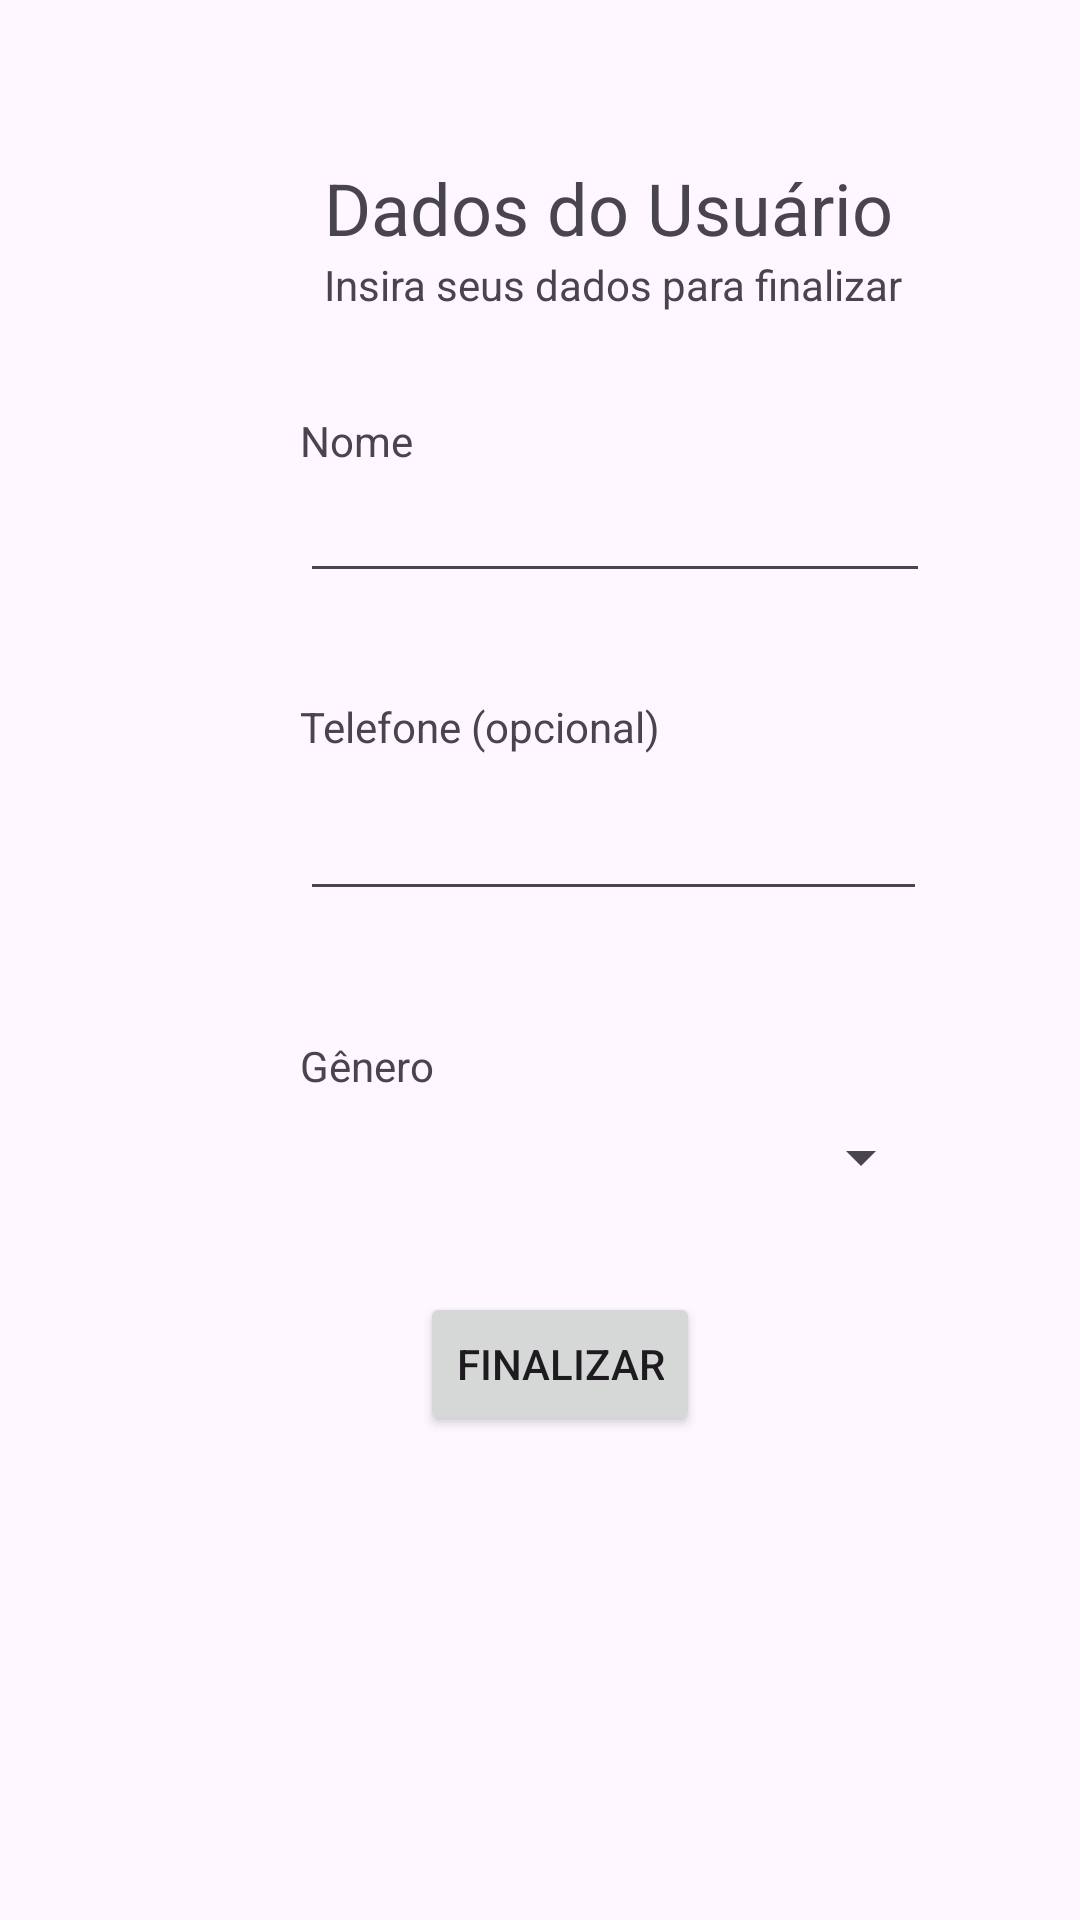

This screen was rendered from an Android layout file. Write that file and the resources it references.
<!-- AndroidManifest.xml: application theme Theme.PesquisaEleitoral -->
<!-- res/layout/activity_cadastro_entrevistado.xml -->
<?xml version="1.0" encoding="utf-8"?>
<androidx.constraintlayout.widget.ConstraintLayout xmlns:android="http://schemas.android.com/apk/res/android"
    xmlns:app="http://schemas.android.com/apk/res-auto"
    xmlns:tools="http://schemas.android.com/tools"
    android:id="@+id/main"
    android:layout_width="match_parent"
    android:layout_height="match_parent"
    tools:context=".CadastroEntrevistado">

    <Button
        android:id="@+id/btConfirmar"
        android:layout_width="wrap_content"
        android:layout_height="wrap_content"
        android:layout_marginStart="140dp"
        android:layout_marginTop="24dp"
        android:text="Finalizar"
        app:layout_constraintStart_toStartOf="parent"
        app:layout_constraintTop_toBottomOf="@+id/spinnerGenero" />

    <TextView
        android:id="@+id/textView13"
        android:layout_width="wrap_content"
        android:layout_height="wrap_content"
        android:layout_marginStart="108dp"
        android:text="Insira seus dados para finalizar"
        android:textSize="14sp"
        app:layout_constraintStart_toStartOf="parent"
        app:layout_constraintTop_toBottomOf="@+id/textView11" />

    <TextView
        android:id="@+id/textView22"
        android:layout_width="wrap_content"
        android:layout_height="wrap_content"
        android:layout_marginStart="100dp"
        android:layout_marginTop="33dp"
        android:text="Nome"
        android:textSize="14sp"
        app:layout_constraintStart_toStartOf="parent"
        app:layout_constraintTop_toBottomOf="@+id/textView13" />

    <TextView
        android:id="@+id/textView11"
        android:layout_width="wrap_content"
        android:layout_height="wrap_content"
        android:layout_marginStart="108dp"
        android:layout_marginTop="53dp"
        android:text="Dados do Usuário"
        android:textSize="24sp"
        app:layout_constraintStart_toStartOf="parent"
        app:layout_constraintTop_toTopOf="parent" />

    <EditText
        android:id="@+id/inNome"
        android:layout_width="wrap_content"
        android:layout_height="wrap_content"
        android:layout_marginStart="100dp"
        android:ems="10"
        android:inputType="text"
        app:layout_constraintStart_toStartOf="parent"
        app:layout_constraintTop_toBottomOf="@+id/textView22" />

    <EditText
        android:id="@+id/inTelefone"
        android:layout_width="209dp"
        android:layout_height="52dp"
        android:layout_marginStart="100dp"
        android:ems="10"
        android:inputType="text"
        app:layout_constraintStart_toStartOf="parent"
        app:layout_constraintTop_toBottomOf="@+id/textView21" />

    <TextView
        android:id="@+id/textView23"
        android:layout_width="wrap_content"
        android:layout_height="wrap_content"
        android:layout_marginStart="100dp"
        android:layout_marginTop="42dp"
        android:text="Gênero"
        android:textSize="14sp"
        app:layout_constraintStart_toStartOf="parent"
        app:layout_constraintTop_toBottomOf="@+id/inTelefone" />

    <TextView
        android:id="@+id/textView21"
        android:layout_width="wrap_content"
        android:layout_height="wrap_content"
        android:layout_marginStart="100dp"
        android:layout_marginTop="35dp"
        android:text="Telefone (opcional)"
        android:textSize="14sp"
        app:layout_constraintStart_toStartOf="parent"
        app:layout_constraintTop_toBottomOf="@+id/inNome" />

    <Spinner
        android:id="@+id/spinnerGenero"
        android:layout_width="211dp"
        android:layout_height="42dp"
        android:layout_marginStart="100dp"
        app:layout_constraintStart_toStartOf="parent"
        app:layout_constraintTop_toBottomOf="@+id/textView23" />


</androidx.constraintlayout.widget.ConstraintLayout>
<!-- resources referenced by this layout -->
<resources>
  <style name="Theme.PesquisaEleitoral" parent="Base.Theme.PesquisaEleitoral" />
  <style name="Base.Theme.PesquisaEleitoral" parent="Theme.Material3.DayNight.NoActionBar">
          
          
      </style>
</resources>
